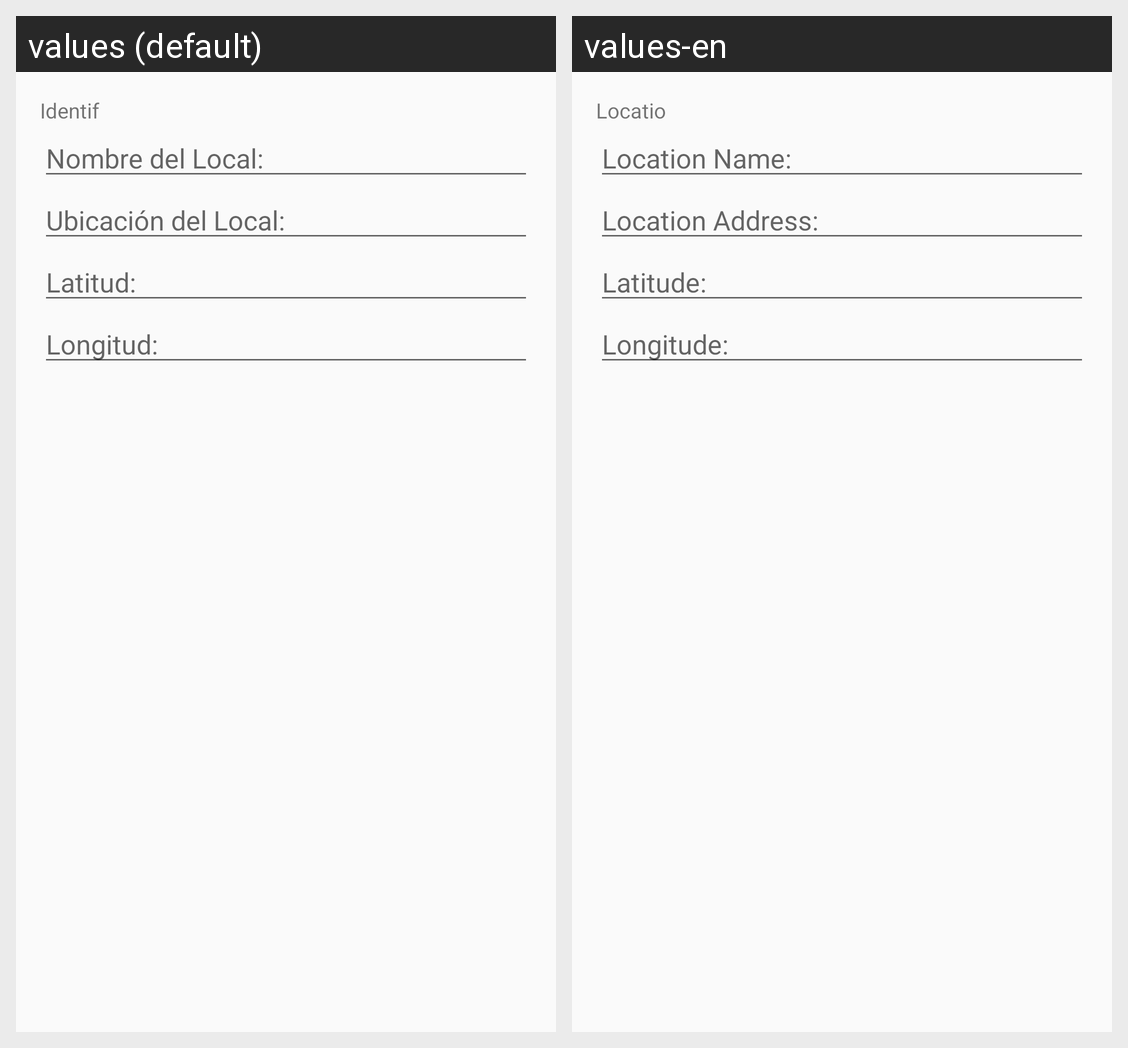

Locale-by-locale string values for the Android screen shown in this grid:
Android screen res/layout/activity_editar_local.xml rendered under 2 locales, left to right: values (default), values-en. Device: Nexus 5 (rendered at 1080×1920; each locale shown at half size, 540×960, under a caption strip naming it); theme AppTheme.
Strings drawn on this screen, with the default value and each locale's value (text and hints the layout hard-codes, and strings that could not be matched under every locale, appear in the picture but are not listed):

nomLocal
  values: Nombre del Local:
  values-en: Location Name:

ubicacionLocal
  values: Ubicación del Local:
  values-en: Location Address:

latLocal
  values: Latitud:
  values-en: Latitude:

lonLocal
  values: Longitud:
  values-en: Longitude:
